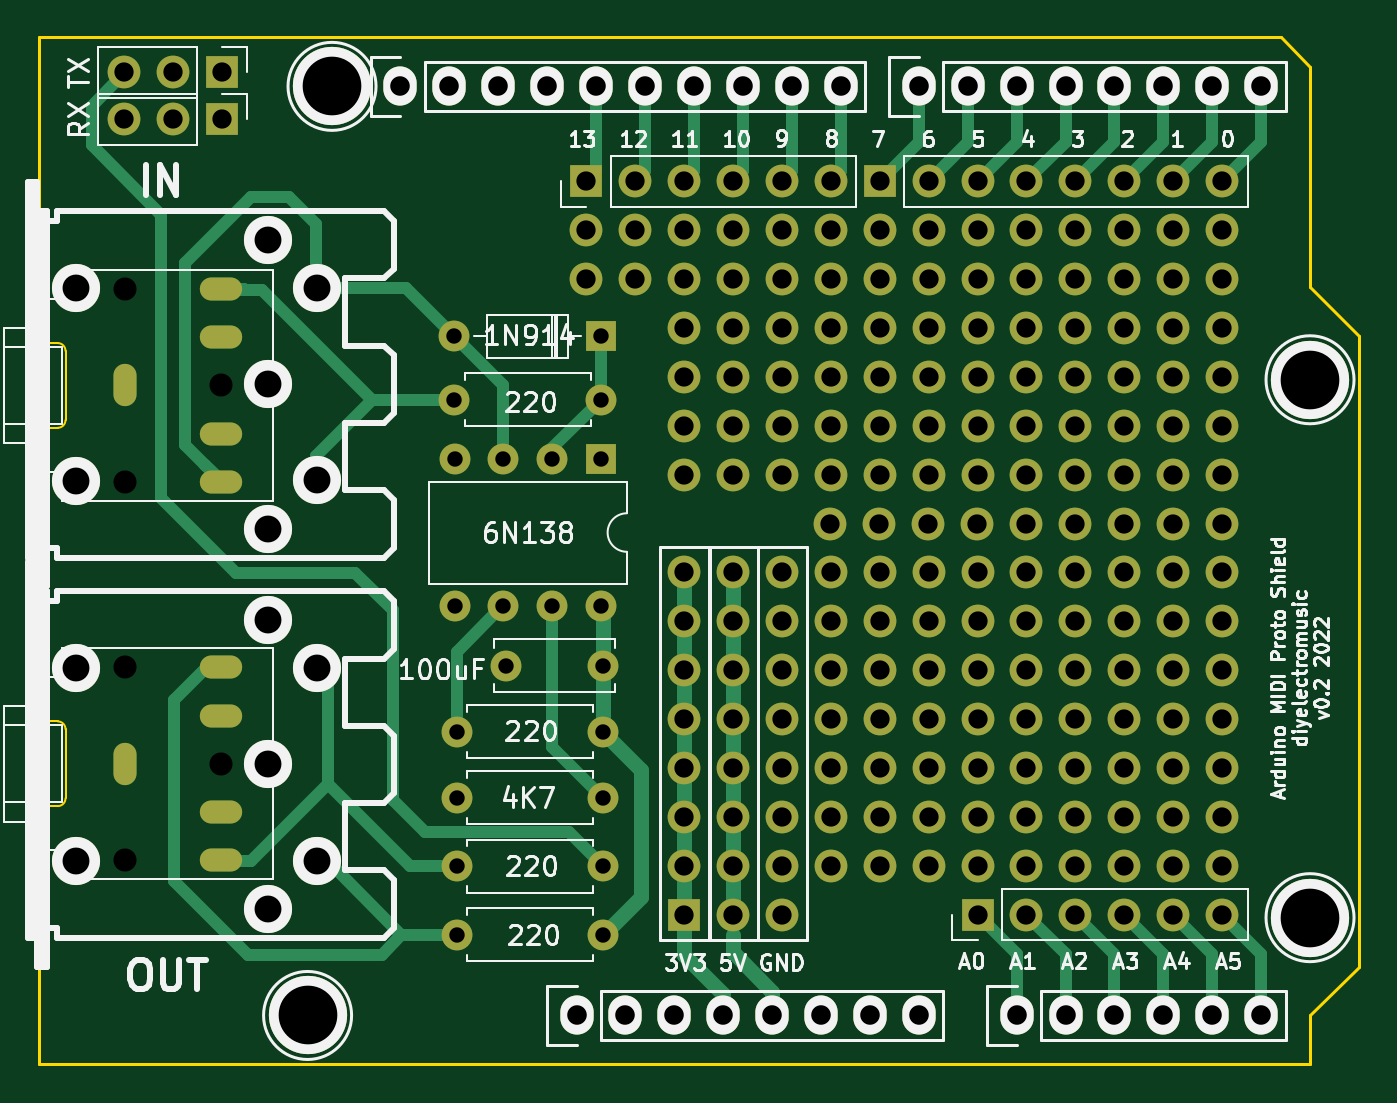
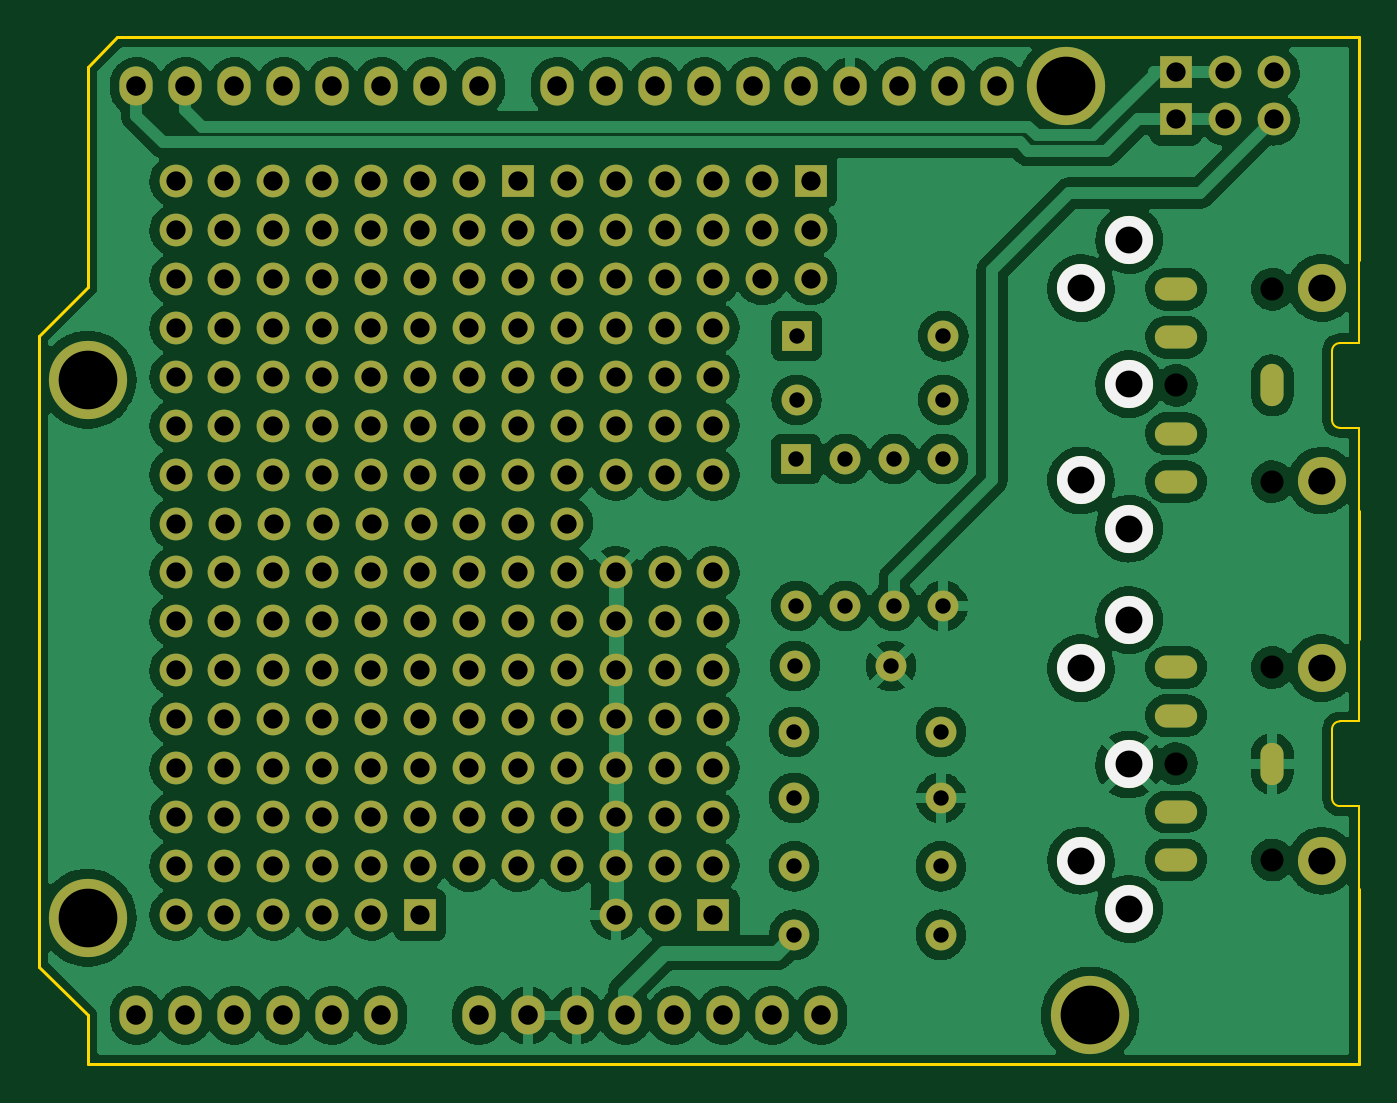
Circuit board: 8 layer files. Board 68.6 x 53.3 mm.
- bottom_copper: ArduinoMIDIProtoShield-B_Cu.gbr (273592 bytes)
- bottom_mask: ArduinoMIDIProtoShield-B_Mask.gbr (11126 bytes)
- bottom_silk: ArduinoMIDIProtoShield-B_Silkscreen.gbr (786 bytes)
- outline: ArduinoMIDIProtoShield-Edge_Cuts.gbr (1958 bytes)
- top_copper: ArduinoMIDIProtoShield-F_Cu.gbr (24599 bytes)
- top_mask: ArduinoMIDIProtoShield-F_Mask.gbr (11126 bytes)
- top_silk: ArduinoMIDIProtoShield-F_Silkscreen.gbr (48159 bytes)
- drill: ArduinoMIDIProtoShield.drl (5029 bytes)

=== bottom_copper: ArduinoMIDIProtoShield-B_Cu.gbr (273592 bytes, source omitted) ===
=== bottom_mask: ArduinoMIDIProtoShield-B_Mask.gbr (11126 bytes, source omitted) ===
=== bottom_silk: ArduinoMIDIProtoShield-B_Silkscreen.gbr ===
%TF.GenerationSoftware,KiCad,Pcbnew,(6.0.5)*%
%TF.CreationDate,2022-11-15T09:33:25+00:00*%
%TF.ProjectId,ArduinoMIDIProtoShield,41726475-696e-46f4-9d49-444950726f74,rev?*%
%TF.SameCoordinates,Original*%
%TF.FileFunction,Legend,Bot*%
%TF.FilePolarity,Positive*%
%FSLAX46Y46*%
G04 Gerber Fmt 4.6, Leading zero omitted, Abs format (unit mm)*
G04 Created by KiCad (PCBNEW (6.0.5)) date 2022-11-15 09:33:25*
%MOMM*%
%LPD*%
G01*
G04 APERTURE LIST*
%ADD10C,2.499360*%
G04 APERTURE END LIST*
D10*
%TO.C,IN1*%
X122933200Y-98537080D03*
X122935740Y-91039000D03*
X122933200Y-83540920D03*
X125435100Y-96035180D03*
X125435100Y-86042820D03*
%TD*%
%TO.C,OUT1*%
X122933200Y-118286080D03*
X122935740Y-110788000D03*
X122933200Y-103289920D03*
X125435100Y-115784180D03*
X125435100Y-105791820D03*
%TD*%
M02*

=== outline: ArduinoMIDIProtoShield-Edge_Cuts.gbr ===
%TF.GenerationSoftware,KiCad,Pcbnew,(6.0.5)*%
%TF.CreationDate,2022-11-15T09:33:25+00:00*%
%TF.ProjectId,ArduinoMIDIProtoShield,41726475-696e-46f4-9d49-444950726f74,rev?*%
%TF.SameCoordinates,Original*%
%TF.FileFunction,Profile,NP*%
%FSLAX46Y46*%
G04 Gerber Fmt 4.6, Leading zero omitted, Abs format (unit mm)*
G04 Created by KiCad (PCBNEW (6.0.5)) date 2022-11-15 09:33:25*
%MOMM*%
%LPD*%
G01*
G04 APERTURE LIST*
%TA.AperFunction,Profile*%
%ADD10C,0.150000*%
%TD*%
%TA.AperFunction,Profile*%
%ADD11C,0.120000*%
%TD*%
G04 APERTURE END LIST*
D10*
X110998000Y-126365000D02*
X110993800Y-117250000D01*
X179578000Y-88519000D02*
X177038000Y-85979000D01*
X177038000Y-126365000D02*
X177038000Y-123825000D01*
X110993800Y-97600000D02*
X110993800Y-104250000D01*
X177038000Y-74549000D02*
X175514000Y-73025000D01*
X177038000Y-123825000D02*
X179578000Y-121285000D01*
X179578000Y-121285000D02*
X179578000Y-88519000D01*
X110998000Y-126365000D02*
X177038000Y-126365000D01*
X175514000Y-73025000D02*
X110998000Y-73025000D01*
X110998000Y-73025000D02*
X110993800Y-84600000D01*
X177038000Y-85979000D02*
X177038000Y-74549000D01*
D11*
%TO.C,J2*%
X112393800Y-112550000D02*
X112393800Y-108950000D01*
X111993800Y-108550000D02*
X110993800Y-108550000D01*
X110993800Y-108550000D02*
X110993800Y-104250000D01*
X110993800Y-112950000D02*
X110993800Y-117250000D01*
X111993800Y-112950000D02*
X110993800Y-112950000D01*
X111993800Y-112950000D02*
G75*
G03*
X112393800Y-112550000I0J400000D01*
G01*
X112393800Y-108950000D02*
G75*
G03*
X111993800Y-108550000I-400002J-2D01*
G01*
%TO.C,J1*%
X110993800Y-93300000D02*
X110993800Y-97600000D01*
X111993800Y-88900000D02*
X110993800Y-88900000D01*
X112393800Y-92900000D02*
X112393800Y-89300000D01*
X110993800Y-88900000D02*
X110993800Y-84600000D01*
X111993800Y-93300000D02*
X110993800Y-93300000D01*
X112393800Y-89300000D02*
G75*
G03*
X111993800Y-88900000I-400002J-2D01*
G01*
X111993800Y-93300000D02*
G75*
G03*
X112393800Y-92900000I0J400000D01*
G01*
%TD*%
M02*

=== top_copper: ArduinoMIDIProtoShield-F_Cu.gbr (24599 bytes, source omitted) ===
=== top_mask: ArduinoMIDIProtoShield-F_Mask.gbr (11126 bytes, source omitted) ===
=== top_silk: ArduinoMIDIProtoShield-F_Silkscreen.gbr (48159 bytes, source omitted) ===
=== drill: ArduinoMIDIProtoShield.drl (5029 bytes, source omitted) ===
